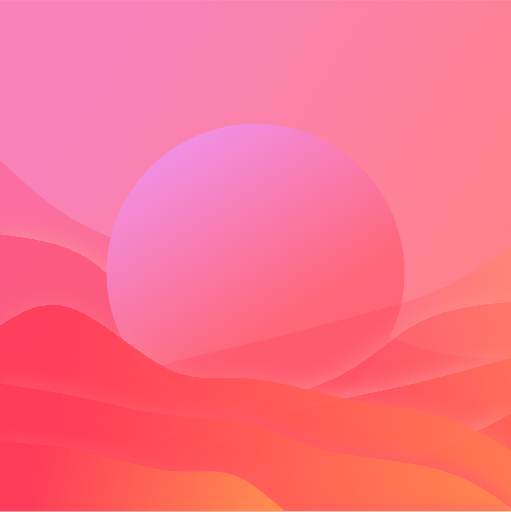
t = 0.00 s
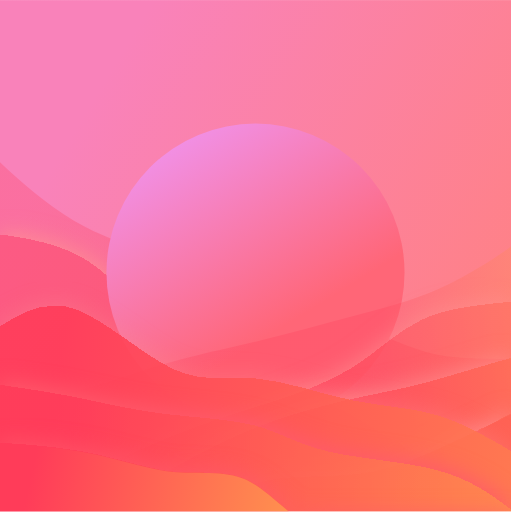
t = 0.63 s
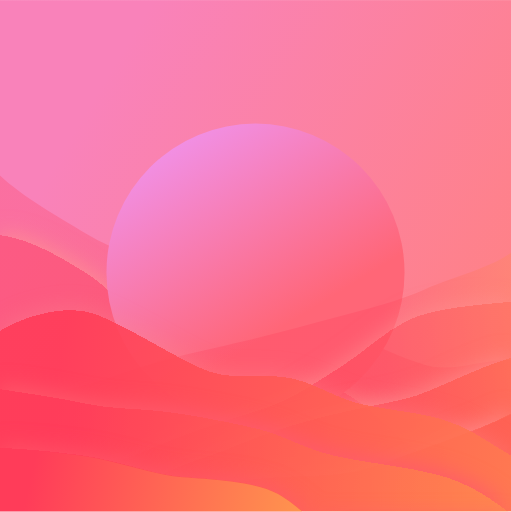
t = 1.88 s
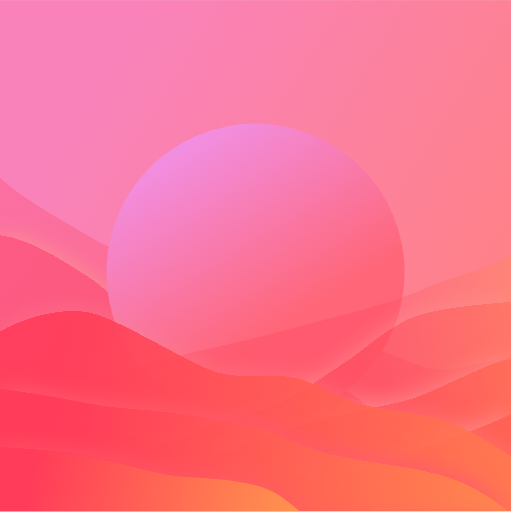
t = 2.50 s
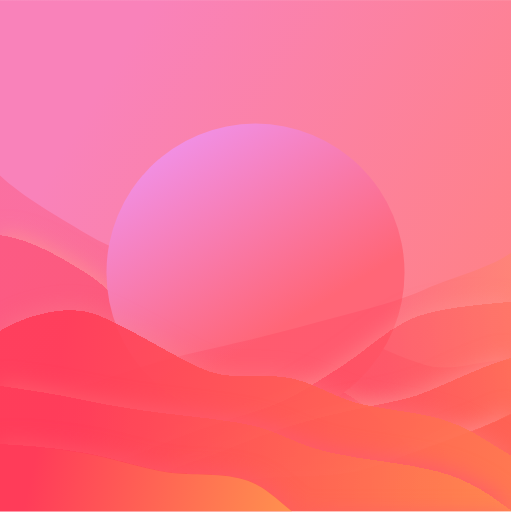
t = 3.13 s
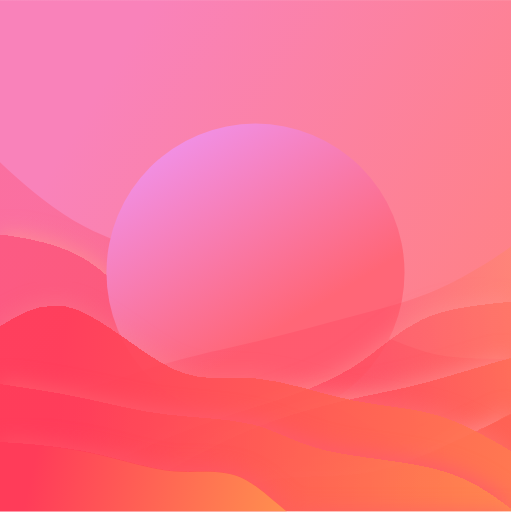
t = 4.38 s

The animated SVG that drew these frames (rendered in a browser with its animation timeline set to each time). Animation: 9 CSS @keyframes rules; one cycle of 5.00 s, repeats indefinitely.

<svg width="600" height="600" viewBox="0 0 600 601" fill="none" xmlns="http://www.w3.org/2000/svg">
    <style>
        .p1 {
            animation: p1 4s ease-in-out infinite;
        }

        @keyframes p1 {
            0% {}
            50% {
                d: path("M0 611.471V526C36.1549 528.77 82.3098 531.541 117.083 538.879C151.857 546.217 185.249 558.123 214.583 560.344C243.918 562.566 299.194 565.102 326.667 580.101C354.139 595.101 383.807 632.564 423.75 647.229C463.693 661.894 473.912 643.761 511.667 645.815C549.421 647.87 574.71 660.112 600 672.354V611.471H0Z");
            }

        }

        .p2 {
            animation: p2 4s ease-in-out infinite;
        }

        @keyframes p2 {
            50% {
                d: path("M0 600.769V457C33.969 461.992 67.938 466.984 99.5833 473.782C131.229 480.58 160.55 479.183 194.167 483.296C227.783 487.408 275.694 497.029 305 504.224C334.306 511.418 355.005 526.185 392.5 535.056C429.995 543.926 474.284 546.901 513.333 557.301C552.382 567.702 576.191 585.528 600 603.354V600.769H0Z");
            }

        }

        .p3 {
            animation: p3 5s ease-in-out infinite;
        }

        @keyframes p3 {
            50% {
                d: path("M0 611.505V389.437C25.5951 373.142 81.1902 356.848 115.417 369.532C149.643 382.216 202.501 413.879 237.5 430.563C272.499 447.247 299.639 438.954 335 441.881C370.361 444.808 393.943 468.956 431.667 476.469C469.39 483.981 491.254 484.86 521.667 493.641C552.079 502.422 571.04 519.106 600 535.791V611.505H0Z");
            }

        }

        .p4 {
            animation: p4 5s ease-in-out infinite;
        }

        @keyframes p4 {
            50% {
                d: path("M0 604.281V663.26C31.1709 652.674 62.3419 642.089 101.667 642.027C140.991 641.965 138.47 652.427 167.083 640.14C195.697 627.852 225.444 592.815 254.167 575.971C282.889 559.127 330.585 560.475 366.25 558.985C401.915 557.495 425.547 553.167 457.5 540.584C489.453 528 559.726 507.162 600 486.323V604.281H0Z");
            }

        }

        .p5 {
            animation: p5 5s ease-in-out infinite;
        }

        @keyframes p5 {
            50% {
                d: path("M0 604.281V597.203C39.4391 596.218 78.8782 595.233 108.333 590.126C137.788 585.019 157.26 575.791 185 559.929C212.74 544.066 238.75 541.569 279.583 524.253C320.417 506.937 366.074 494.802 397.5 487.45C428.926 480.099 446.122 477.531 475.833 470.464C505.545 463.398 557.772 431.832 600 420.267V604.281H0Z");
            }

        }

        .p6 {
            animation: p6 5s ease-in-out infinite;
        }

        @keyframes p6 {
            50% {
                d: path("M0 604.281V531.147C27.0032 544.351 54.0064 557.554 85.8333 554.267C117.66 550.98 144.311 541.202 183.75 524.633C223.189 508.064 265.417 494.703 303.75 482.64C342.083 470.577 366.522 449.812 395.417 432.063C424.311 414.314 447.66 389.583 477.5 375.443C507.34 361.304 563.67 357.758 600 354.211V604.281H0Z");
            }

        }

        .p7 {
            animation: p7 5s ease-in-out infinite;
        }

        @keyframes p7 {
            50% {
                d: path("M0 604.126V464.936C33.9252 464.012 47.8504 463.089 79.5833 456.443C111.316 449.798 140.857 437.43 175.417 427.19C209.976 416.949 249.556 408.836 287.083 399.824C324.611 390.812 360.088 380.901 395.417 371.514C430.746 362.126 465.927 353.261 496.667 339.429C527.406 325.598 573.703 316.799 600 298V604.126H0Z");
            }

        }

        .p8 {
            animation: p8 5s ease-in-out infinite;
        }

        @keyframes p8 {
            50% {
                d: path("M600 606.803V510.082C572.997 527.544 545.994 545.005 514.167 540.658C482.34 536.311 445.689 480.155 406.25 458.242C366.811 436.329 324.583 438.659 286.25 422.706C247.917 406.752 213.478 422.514 184.583 399.041C155.689 375.568 132.34 342.86 102.5 324.161C72.6603 305.461 36.3301 280.771 0 276.081V606.803H600Z");
            }

        }

        .p9 {
            animation: p9 5s ease-in-out infinite;
        }

        @keyframes p9 {
            50% {
                d: path("M600 606.802V422.721C566.075 421.5 532.15 440.278 500.417 431.489C468.684 422.701 439.143 406.344 404.583 392.801C370.024 379.258 350.444 368.527 312.917 356.609C275.389 344.69 239.912 331.584 204.583 319.169C169.254 306.753 134.073 295.029 103.333 276.736C72.5941 258.444 26.297 233.582 0 208.72V606.802H600Z");
            }

        }
    </style>

    <rect width="600" height="600" fill="url(#paint0_linear_33_257)" />
    <g clip-path="url(#clip0_33_257)">
        <path class="p9"
            d="M600 605.802V421.721C566.075 420.5 532.15 419.278 500.417 410.489C468.684 401.701 439.143 385.344 404.583 371.801C370.024 358.258 330.444 347.527 292.917 335.609C255.389 323.69 219.912 310.584 184.583 298.169C149.254 285.753 114.073 274.029 83.3333 255.736C52.594 237.444 26.297 212.582 1.43051e-05 187.72V605.802H600Z"
            fill="url(#paint1_linear_33_257)" fill-opacity="0.265" />
        <g filter="url(#filter0_d_33_257)">
            <path class="p8"
                d="M600 605.803V509.082C572.997 526.544 545.994 544.005 514.167 539.658C482.34 535.311 445.689 509.155 406.25 487.242C366.811 465.329 324.583 447.659 286.25 431.705C247.917 415.752 213.478 401.514 184.583 378.041C155.689 354.568 132.34 321.86 102.5 303.161C72.6603 284.461 36.3301 279.771 1.43051e-05 275.081V605.803H600Z"
                fill="url(#paint2_linear_33_257)" fill-opacity="0.4" shape-rendering="crispEdges" />
        </g>
    </g>
    <circle cx="300" cy="320" r="175" fill="url(#paint7_linear_33_257)" />
    <g clip-path="url(#clip1_33_257)">
        <path class="p7"
            d="M0 604.281V465.091C33.9252 464.167 67.8504 463.244 99.5833 456.598C131.316 449.953 160.857 437.585 195.417 427.345C229.976 417.104 269.556 408.99 307.083 399.979C344.611 390.967 380.088 381.056 415.417 371.669C450.746 362.281 485.927 353.416 516.667 339.584C547.406 325.752 573.703 306.954 600 288.155V604.281H0Z"
            fill="url(#paint3_linear_33_257)" fill-opacity="0.265" />
        <g filter="url(#filter1_d_33_257)">
            <path class="p6"
                d="M0 604.281V531.147C27.0032 544.351 54.0064 557.554 85.8333 554.267C117.66 550.98 154.311 531.202 193.75 514.633C233.189 498.064 275.417 484.703 313.75 472.64C352.083 460.577 386.522 449.812 415.417 432.063C444.311 414.314 467.66 389.583 497.5 375.443C527.34 361.304 563.67 357.758 600 354.211V604.281H0Z"
                fill="url(#paint4_linear_33_257)" fill-opacity="0.4" shape-rendering="crispEdges" />
        </g>
        <g filter="url(#filter2_d_33_257)">
            <path class="p5"
                d="M0 604.281V597.203C39.4391 596.218 78.8782 595.233 108.333 590.126C137.788 585.019 157.26 575.791 185 559.929C212.74 544.066 248.75 521.569 289.583 504.253C330.417 486.937 376.074 474.802 407.5 467.45C438.926 460.099 456.122 457.531 485.833 450.464C515.545 443.398 557.772 431.832 600 420.267V604.281H0Z"
                fill="url(#paint5_linear_33_257)" fill-opacity="0.53" shape-rendering="crispEdges" />
        </g>
        <g filter="url(#filter3_d_33_257)">
            <path class="p4"
                d="M0 604.281V663.26C31.1709 652.674 62.3419 642.089 101.667 642.027C140.991 641.965 188.47 652.427 217.083 640.14C245.697 627.852 255.444 592.815 284.167 575.971C312.889 559.127 360.585 560.475 396.25 558.985C431.915 557.495 455.547 553.167 487.5 540.584C519.453 528 559.726 507.162 600 486.323V604.281H0Z"
                fill="url(#paint6_linear_33_257)" />
        </g>
    </g>

    <g clip-path="url(#clip2_33_257)">
        <g filter="url(#filter4_d_33_257)">
            <path class="p3"
                d="M0 604.194V382.126C25.5951 365.832 51.1902 349.538 85.4167 362.222C119.643 374.906 162.501 416.568 197.5 433.253C232.499 449.937 259.639 441.644 295 444.571C330.361 447.498 373.943 461.646 411.667 469.158C449.39 476.671 481.254 477.549 511.667 486.331C542.079 495.112 571.04 511.796 600 528.481V604.194H0Z"
                fill="url(#paint8_linear_33_257)" fill-opacity="0.9" shape-rendering="crispEdges" />
        </g>
        <g filter="url(#filter5_d_33_257)">
            <path class="p2"
                d="M0 604.195V450.425C33.969 455.417 67.938 460.409 99.5833 467.207C131.229 474.005 160.55 482.608 194.167 486.721C227.783 490.833 265.694 490.455 295 497.649C324.306 504.843 345.005 519.61 382.5 528.481C419.995 537.351 474.284 540.326 513.333 550.726C552.382 561.127 576.191 578.953 600 596.779V604.195H0Z"
                fill="url(#paint9_linear_33_257)" fill-opacity="0.53" shape-rendering="crispEdges" />
        </g>
        <g filter="url(#filter6_d_33_257)">
            <path class="p1"
                d="M0 604.194V518.724C36.1549 521.494 72.3098 524.265 107.083 531.603C141.857 538.941 175.249 550.847 204.583 553.068C233.918 555.289 259.194 547.825 286.667 562.825C314.139 577.825 343.807 615.288 383.75 629.953C423.693 644.618 473.912 636.484 511.667 638.539C549.421 640.593 574.71 652.836 600 665.078V604.194H0Z"
                fill="url(#paint10_linear_33_257)" />
        </g>
    </g>
    <defs>
        <filter id="filter0_d_33_257" x="-25" y="246.081" width="650" height="380.722" filterUnits="userSpaceOnUse"
            color-interpolation-filters="sRGB">
            <feFlood flood-opacity="0" result="BackgroundImageFix" />
            <feColorMatrix in="SourceAlpha" type="matrix" values="0 0 0 0 0 0 0 0 0 0 0 0 0 0 0 0 0 0 127 0"
                result="hardAlpha" />
            <feOffset dy="-4" />
            <feGaussianBlur stdDeviation="12.5" />
            <feComposite in2="hardAlpha" operator="out" />
            <feColorMatrix type="matrix" values="0 0 0 0 1 0 0 0 0 0.572549 0 0 0 0 0.572549 0 0 0 0.8 0" />
            <feBlend mode="normal" in2="BackgroundImageFix" result="effect1_dropShadow_33_257" />
            <feBlend mode="normal" in="SourceGraphic" in2="effect1_dropShadow_33_257" result="shape" />
        </filter>
        <filter id="filter1_d_33_257" x="-25" y="325.211" width="650" height="300.07" filterUnits="userSpaceOnUse"
            color-interpolation-filters="sRGB">
            <feFlood flood-opacity="0" result="BackgroundImageFix" />
            <feColorMatrix in="SourceAlpha" type="matrix" values="0 0 0 0 0 0 0 0 0 0 0 0 0 0 0 0 0 0 127 0"
                result="hardAlpha" />
            <feOffset dy="-4" />
            <feGaussianBlur stdDeviation="12.5" />
            <feComposite in2="hardAlpha" operator="out" />
            <feColorMatrix type="matrix" values="0 0 0 0 1 0 0 0 0 0.572549 0 0 0 0 0.572549 0 0 0 0.6 0" />
            <feBlend mode="normal" in2="BackgroundImageFix" result="effect1_dropShadow_33_257" />
            <feBlend mode="normal" in="SourceGraphic" in2="effect1_dropShadow_33_257" result="shape" />
        </filter>
        <filter id="filter2_d_33_257" x="-25" y="391.267" width="650" height="234.014" filterUnits="userSpaceOnUse"
            color-interpolation-filters="sRGB">
            <feFlood flood-opacity="0" result="BackgroundImageFix" />
            <feColorMatrix in="SourceAlpha" type="matrix" values="0 0 0 0 0 0 0 0 0 0 0 0 0 0 0 0 0 0 127 0"
                result="hardAlpha" />
            <feOffset dy="-4" />
            <feGaussianBlur stdDeviation="12.5" />
            <feComposite in2="hardAlpha" operator="out" />
            <feColorMatrix type="matrix" values="0 0 0 0 1 0 0 0 0 0.572549 0 0 0 0 0.572549 0 0 0 0.7 0" />
            <feBlend mode="normal" in2="BackgroundImageFix" result="effect1_dropShadow_33_257" />
            <feBlend mode="normal" in="SourceGraphic" in2="effect1_dropShadow_33_257" result="shape" />
        </filter>
        <filter id="filter3_d_33_257" x="-25" y="457.323" width="650" height="226.936" filterUnits="userSpaceOnUse"
            color-interpolation-filters="sRGB">
            <feFlood flood-opacity="0" result="BackgroundImageFix" />
            <feColorMatrix in="SourceAlpha" type="matrix" values="0 0 0 0 0 0 0 0 0 0 0 0 0 0 0 0 0 0 127 0"
                result="hardAlpha" />
            <feOffset dy="-4" />
            <feGaussianBlur stdDeviation="12.5" />
            <feComposite in2="hardAlpha" operator="out" />
            <feColorMatrix type="matrix" values="0 0 0 0 1 0 0 0 0 0.572549 0 0 0 0 0.572549 0 0 0 0.7 0" />
            <feBlend mode="normal" in2="BackgroundImageFix" result="effect1_dropShadow_33_257" />
            <feBlend mode="normal" in="SourceGraphic" in2="effect1_dropShadow_33_257" result="shape" />
        </filter>
        <filter id="filter4_d_33_257" x="-25" y="328.69" width="650" height="296.505" filterUnits="userSpaceOnUse"
            color-interpolation-filters="sRGB">
            <feFlood flood-opacity="0" result="BackgroundImageFix" />
            <feColorMatrix in="SourceAlpha" type="matrix" values="0 0 0 0 0 0 0 0 0 0 0 0 0 0 0 0 0 0 127 0"
                result="hardAlpha" />
            <feOffset dy="-4" />
            <feGaussianBlur stdDeviation="12.5" />
            <feComposite in2="hardAlpha" operator="out" />
            <feColorMatrix type="matrix" values="0 0 0 0 1 0 0 0 0 0.572549 0 0 0 0 0.572549 0 0 0 0.3 0" />
            <feBlend mode="normal" in2="BackgroundImageFix" result="effect1_dropShadow_33_257" />
            <feBlend mode="normal" in="SourceGraphic" in2="effect1_dropShadow_33_257" result="shape" />
        </filter>
        <filter id="filter5_d_33_257" x="-25" y="421.425" width="650" height="203.769" filterUnits="userSpaceOnUse"
            color-interpolation-filters="sRGB">
            <feFlood flood-opacity="0" result="BackgroundImageFix" />
            <feColorMatrix in="SourceAlpha" type="matrix" values="0 0 0 0 0 0 0 0 0 0 0 0 0 0 0 0 0 0 127 0"
                result="hardAlpha" />
            <feOffset dy="-4" />
            <feGaussianBlur stdDeviation="12.5" />
            <feComposite in2="hardAlpha" operator="out" />
            <feColorMatrix type="matrix" values="0 0 0 0 1 0 0 0 0 0.352941 0 0 0 0 0.419608 0 0 0 1 0" />
            <feBlend mode="normal" in2="BackgroundImageFix" result="effect1_dropShadow_33_257" />
            <feBlend mode="normal" in="SourceGraphic" in2="effect1_dropShadow_33_257" result="shape" />
        </filter>
        <filter id="filter6_d_33_257" x="-25" y="491.724" width="650" height="196.354" filterUnits="userSpaceOnUse"
            color-interpolation-filters="sRGB">
            <feFlood flood-opacity="0" result="BackgroundImageFix" />
            <feColorMatrix in="SourceAlpha" type="matrix" values="0 0 0 0 0 0 0 0 0 0 0 0 0 0 0 0 0 0 127 0"
                result="hardAlpha" />
            <feOffset dy="-2" />
            <feGaussianBlur stdDeviation="12.5" />
            <feComposite in2="hardAlpha" operator="out" />
            <feColorMatrix type="matrix" values="0 0 0 0 1 0 0 0 0 0.352941 0 0 0 0 0.419608 0 0 0 0.7 0" />
            <feBlend mode="normal" in2="BackgroundImageFix" result="effect1_dropShadow_33_257" />
            <feBlend mode="normal" in="SourceGraphic" in2="effect1_dropShadow_33_257" result="shape" />
        </filter>
        <linearGradient id="paint0_linear_33_257" x1="51.5" y1="211.5" x2="527" y2="501.5"
            gradientUnits="userSpaceOnUse">
            <stop stop-color="#F982BA" />
            <stop offset="1" stop-color="#FF8184" />
        </linearGradient>
        <linearGradient id="paint1_linear_33_257" x1="600" y1="21091.8" x2="-59400" y2="21091.8"
            gradientUnits="userSpaceOnUse">
            <stop offset="0.05" stop-color="#FF3C59" />
            <stop offset="0.95" stop-color="#FFBA49" />
        </linearGradient>
        <linearGradient id="paint2_linear_33_257" x1="600" y1="16811.2" x2="-59400" y2="16811.2"
            gradientUnits="userSpaceOnUse">
            <stop offset="0.05" stop-color="#FF3C59" />
            <stop offset="0.95" stop-color="#FFBA49" />
        </linearGradient>
        <linearGradient id="paint3_linear_33_257" x1="433" y1="348.5" x2="708" y2="324" gradientUnits="userSpaceOnUse">
            <stop offset="0.05" stop-color="#FF3C59" />
            <stop offset="0.95" stop-color="#FFBA49" />
        </linearGradient>
        <linearGradient id="paint4_linear_33_257" x1="310.5" y1="506.5" x2="1228" y2="259.5"
            gradientUnits="userSpaceOnUse">
            <stop offset="0.05" stop-color="#FF3C59" />
            <stop offset="0.95" stop-color="#FFBA49" />
        </linearGradient>
        <linearGradient id="paint5_linear_33_257" x1="324.5" y1="523.5" x2="1024" y2="393"
            gradientUnits="userSpaceOnUse">
            <stop offset="0.05" stop-color="#FF3C59" />
            <stop offset="0.95" stop-color="#FFBA49" />
        </linearGradient>
        <linearGradient id="paint6_linear_33_257" x1="222.5" y1="614.5" x2="1406" y2="335"
            gradientUnits="userSpaceOnUse">
            <stop offset="0.05" stop-color="#FF3C59" />
            <stop offset="0.95" stop-color="#FFBA49" />
        </linearGradient>
        <linearGradient id="paint7_linear_33_257" x1="221.25" y1="132.368" x2="363.553" y2="364.474"
            gradientUnits="userSpaceOnUse">
            <stop stop-color="#F093EE" />
            <stop offset="1" stop-color="#FF6677" />
        </linearGradient>
        <linearGradient id="paint8_linear_33_257" x1="7" y1="428" x2="1203.5" y2="648" gradientUnits="userSpaceOnUse">
            <stop offset="0.05" stop-color="#FF3C59" />
            <stop offset="0.95" stop-color="#FFBA49" />
        </linearGradient>
        <linearGradient id="paint9_linear_33_257" x1="55.5" y1="487" x2="847.5" y2="614.5"
            gradientUnits="userSpaceOnUse">
            <stop offset="0.05" stop-color="#FF3C59" />
            <stop offset="0.95" stop-color="#FFBA49" />
        </linearGradient>
        <linearGradient id="paint10_linear_33_257" x1="14.4697" y1="540.139" x2="509.5" y2="649.5"
            gradientUnits="userSpaceOnUse">
            <stop offset="0.05" stop-color="#FF3C59" />
            <stop offset="0.95" stop-color="#FFBA49" />
        </linearGradient>
        <clipPath id="clip0_33_257">
            <rect width="600" height="430.562" fill="white" transform="matrix(-1 0 0 1 600 169)" />
        </clipPath>
        <clipPath id="clip1_33_257">
            <rect width="600" height="325.562" fill="white" transform="translate(0 274)" />
        </clipPath>
        <clipPath id="clip2_33_257">
            <rect width="600" height="269.292" fill="white" transform="translate(0 331)" />
        </clipPath>
    </defs>
</svg>